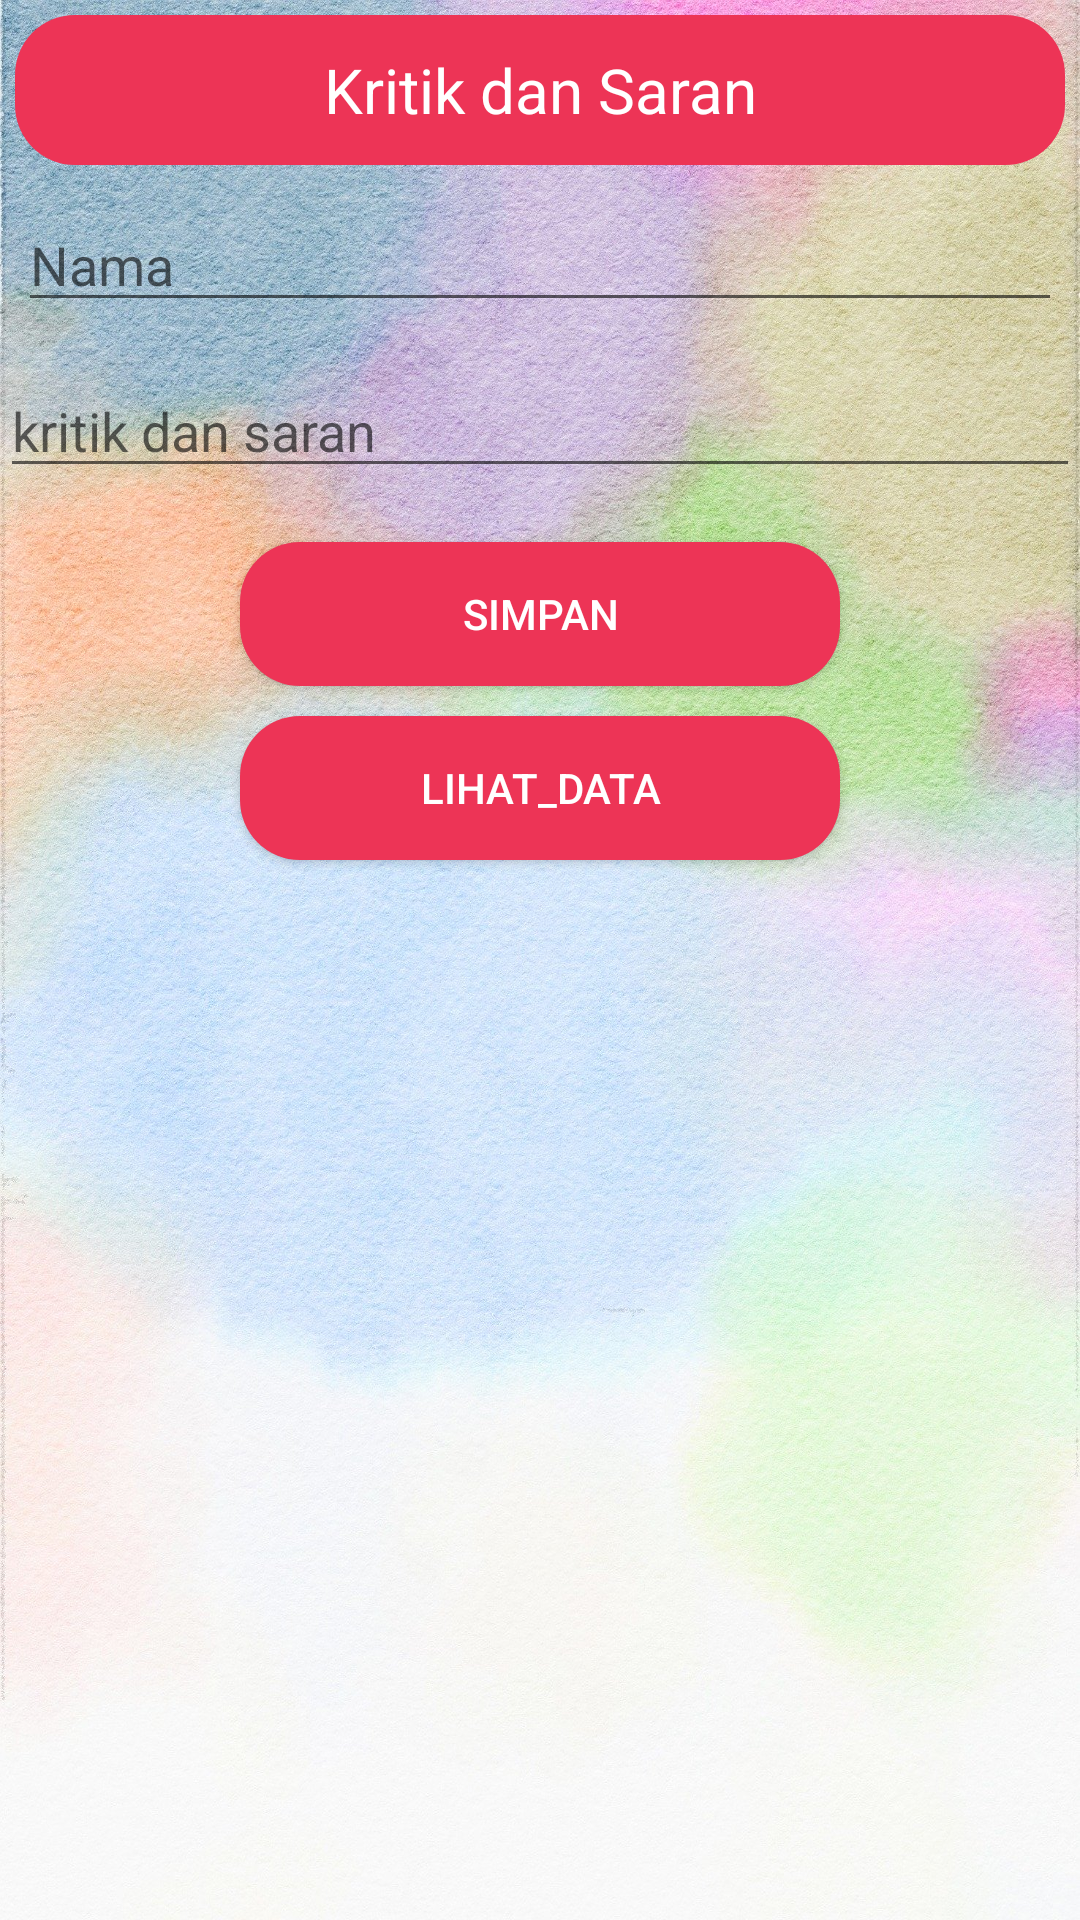

Produce the Android XML layout that renders to this screen, including the resource entries it uses.
<!-- AndroidManifest.xml: application theme AppTheme -->
<!-- res/layout/activity_saran.xml -->
<?xml version="1.0" encoding="utf-8"?>
<LinearLayout xmlns:android="http://schemas.android.com/apk/res/android"
    xmlns:app="http://schemas.android.com/apk/res-auto"
    xmlns:tools="http://schemas.android.com/tools"
    android:layout_width="match_parent"
    android:layout_height="match_parent"
    android:orientation="vertical"
    android:background="@drawable/bc2"
    >


    <TextView
        android:layout_width="match_parent"
        android:layout_height="50dp"
        android:text="Kritik dan Saran"
        android:gravity="center"
        android:textColor="#fff"
        android:textSize="10pt"
        android:background="@drawable/rounded3"
        android:layout_margin="5dp"
        >

    </TextView>


    <EditText
        android:id="@+id/activitykritik_et_nama"
        android:layout_width="match_parent"
        android:layout_height="wrap_content"
        android:layout_marginTop="8dp"
        android:layout_margin="6dp"
        android:hint="Nama" />

    <EditText
        android:id="@+id/activitykritik_et_saran"
        android:layout_width="match_parent"
        android:layout_height="wrap_content"
        android:layout_marginTop="8dp"
        android:layout_marginBottom="10dp"
        android:hint="kritik dan saran" />


    <Button
        android:id="@+id/activitykritik_btn_simpan"
        android:layout_width="200dp"
        android:layout_height="wrap_content"
        android:layout_marginTop="8dp"
        android:layout_gravity="center"
        android:background="@drawable/rounded3"
        android:textColor="#fff"
        android:text="simpan" />
    <Button
        android:id="@+id/activitykritik_btn_lihatdata"
        android:layout_width="200dp"
        android:layout_height="wrap_content"
        android:layout_gravity="center_horizontal"
        android:layout_marginTop="10dp"
        android:textColor="#fff"
        android:background="@drawable/rounded3"
        android:text="lihat_data" />

    <TextView
        android:layout_width="match_parent"
        android:layout_height="wrap_content"
        android:textColor="#000"
        android:layout_marginTop="350dp"
        >

    </TextView>

</LinearLayout>
<!-- resources referenced by this layout -->
<resources>
  <!-- drawable bc2: jpg bitmap (drawable, 645933 bytes) -->
  <!-- drawable rounded3 (drawable) -->
  <?xml version="1.0" encoding="utf-8"?>
  <shape xmlns:android="http://schemas.android.com/apk/res/android">
      <corners android:radius="20dp"/>
      <solid android:color="#ED3456"/>
  
  </shape>
  <style name="AppTheme" parent="Theme.AppCompat.Light.DarkActionBar">
          
          <item name="colorPrimary">@color/colorPrimary</item>
          <item name="colorPrimaryDark">@color/colorPrimaryDark</item>
          <item name="colorAccent">@color/colorAccent</item>
  
      </style>
  <color name="colorPrimary">#00BFFF</color>
  <color name="colorPrimaryDark">#3700B3</color>
  <color name="colorAccent">#03DAC5</color>
</resources>
